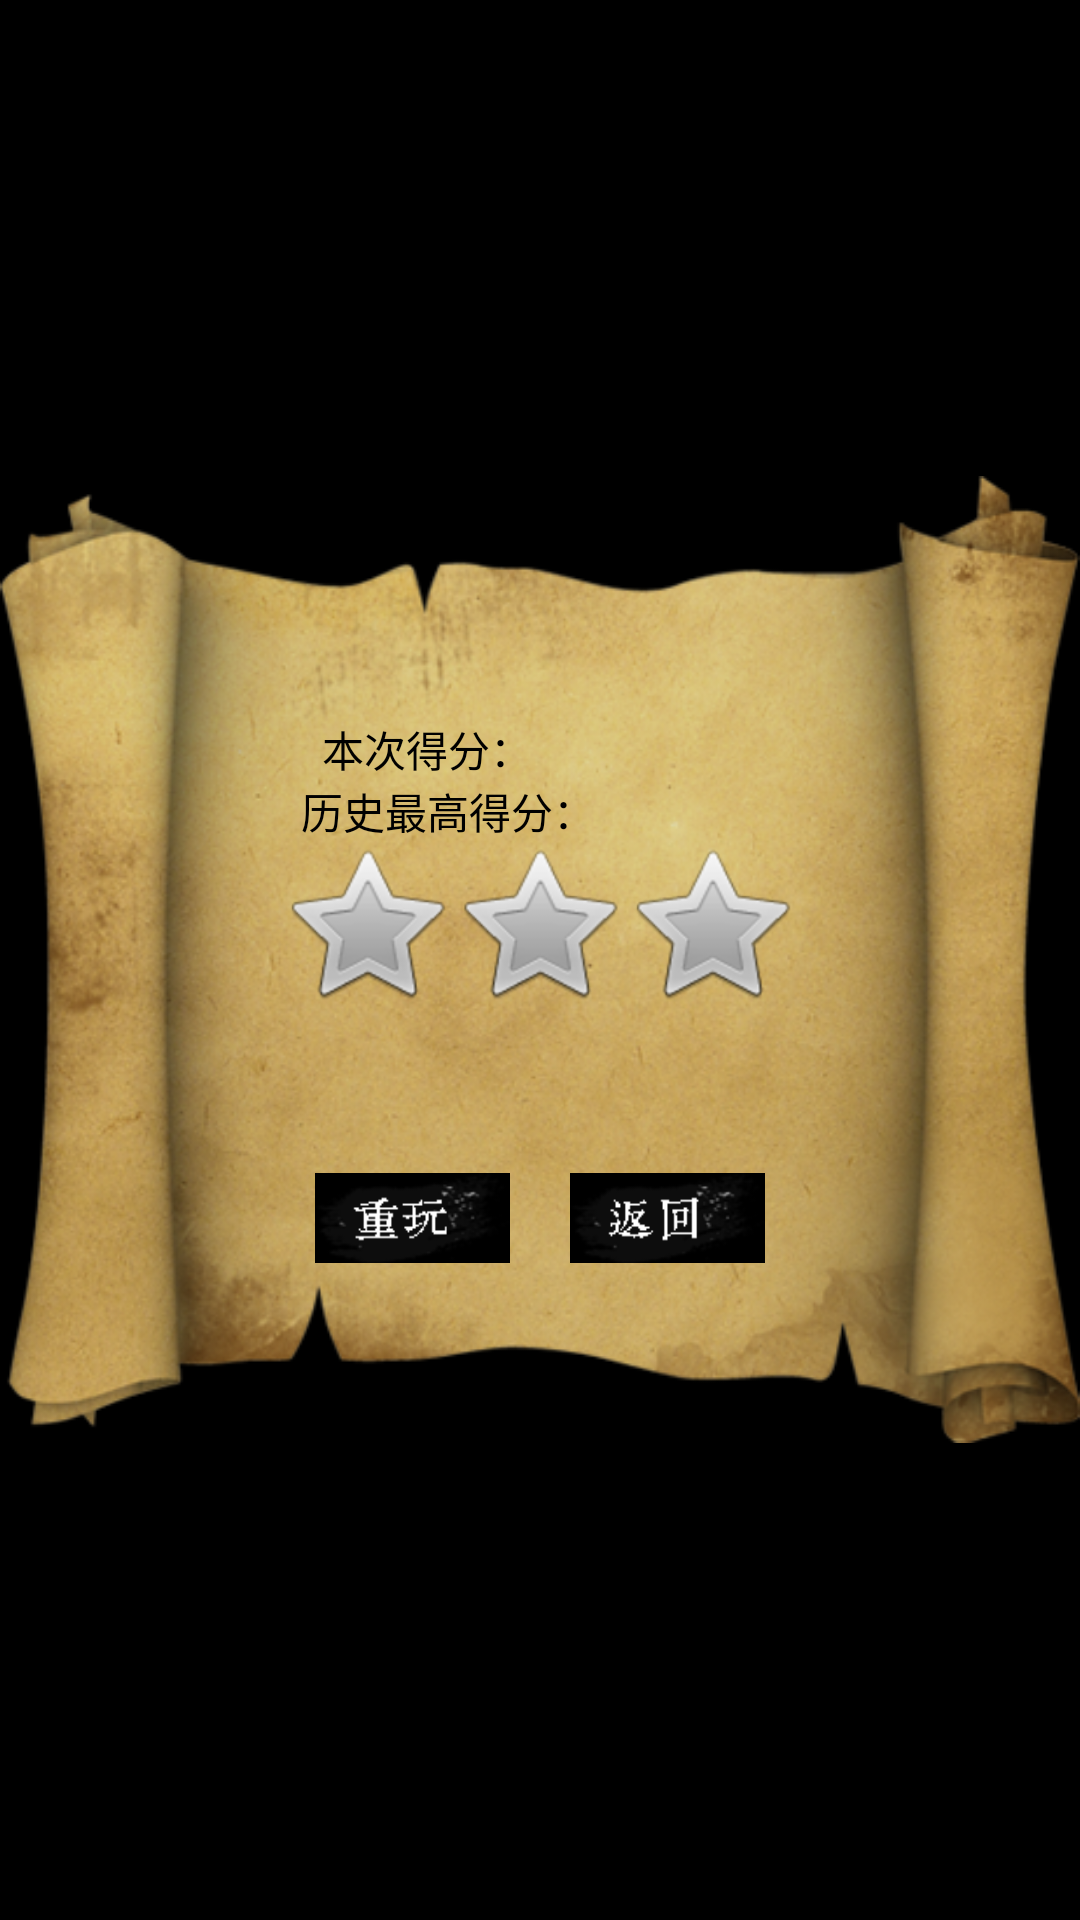

Layout XML and referenced resources for this Android screen:
<!-- AndroidManifest.xml: application theme android:Theme.NoTitleBar.Fullscreen -->
<!-- res/layout/showresult.xml -->
<?xml version="1.0" encoding="utf-8"?>
<RelativeLayout xmlns:android="http://schemas.android.com/apk/res/android"
    android:id="@+id/showResultLayout"
    android:layout_width="match_parent"
    android:layout_height="match_parent" >

    <ImageView
        android:id="@+id/resultBack"
        android:layout_width="wrap_content"
        android:layout_height="wrap_content"
        android:layout_centerHorizontal="true"
        android:layout_centerVertical="true"
        android:adjustViewBounds="true"
        android:src="@drawable/juanzhou" />

    <LinearLayout
        android:id="@+id/levelMessageLayout"
        android:layout_width="220dp"
        android:layout_height="100dp"
        android:layout_alignTop="@id/resultBack"
        android:layout_centerHorizontal="true"
        android:layout_centerVertical="false"
        android:layout_marginTop="80dp"
        android:gravity="center"
        android:orientation="vertical" >

        <LinearLayout
            android:layout_width="match_parent"
            android:layout_height="wrap_content"
            android:gravity="center" >

            <TextView
                android:id="@+id/thisScore"
                android:layout_width="wrap_content"
                android:layout_height="wrap_content"
                android:layout_weight="1"
                android:gravity="center"
                android:text="本次得分："
                android:textColor="@color/black" />

            <TextView
                android:id="@+id/thisScoreValue"
                android:layout_width="wrap_content"
                android:layout_height="wrap_content"
                android:layout_weight="1"
                android:textColor="@color/black" />

        </LinearLayout>

        <LinearLayout
            android:layout_width="match_parent"
            android:layout_height="wrap_content"
            android:gravity="center" >

            <TextView
                android:id="@+id/highestScore"
                android:layout_width="wrap_content"
                android:layout_height="wrap_content"
                android:layout_weight="1"
                android:gravity="center"
                android:text="历史最高得分："
                android:textColor="@color/black" />

            <TextView
                android:id="@+id/highestScoreValue"
                android:layout_width="wrap_content"
                android:layout_height="wrap_content"
                android:layout_weight="1"
                android:textColor="@color/black" />

        </LinearLayout>

        <RatingBar
            android:id="@+id/levelStar"
            android:layout_width="wrap_content"
            android:layout_height="wrap_content"
            android:isIndicator="true"
            android:numStars="3" />

    </LinearLayout>

    <LinearLayout
        android:id="@+id/levelOperateLayout"
        android:layout_width="150dp"
        android:layout_height="30dp"
        android:layout_alignBottom="@id/resultBack"
        android:layout_centerHorizontal="true"
        android:layout_marginBottom="60dp" >

        <Button
            android:id="@+id/winReplay"
            android:layout_width="wrap_content"
            android:layout_height="wrap_content"
            android:layout_weight="1"
            android:background="@drawable/replay_selector" />

        <LinearLayout
            android:layout_width="20dp"
            android:layout_height="match_parent"
            android:orientation="vertical" >
        </LinearLayout>

        <Button
            android:id="@+id/winBackUp"
            android:layout_width="wrap_content"
            android:layout_height="wrap_content"
            android:layout_weight="1"
            android:background="@drawable/gobackbt_selector" />

    </LinearLayout>

</RelativeLayout>
<!-- resources referenced by this layout -->
<resources>
  <color name="black">#000000</color>
  <!-- drawable gobackbt_selector (drawable) -->
  <?xml version="1.0" encoding="utf-8"?>
  <selector xmlns:android="http://schemas.android.com/apk/res/android">
       <item android:state_pressed="true" android:drawable="@drawable/back1"/>
       <item android:drawable="@drawable/back"/>       
  </selector>
  <!-- drawable juanzhou: png bitmap (drawable, 289492 bytes) -->
  <!-- drawable replay_selector (drawable) -->
  <?xml version="1.0" encoding="utf-8"?>
  <selector xmlns:android="http://schemas.android.com/apk/res/android" >
      <item android:state_pressed="true" android:drawable="@drawable/playagain1"/>
      <item android:drawable="@drawable/playagain"/>
  </selector>
  <!-- drawable back1: png bitmap (drawable, 5769 bytes) -->
  <!-- drawable back: png bitmap (drawable, 2380 bytes) -->
  <!-- drawable playagain1: png bitmap (drawable, 2222 bytes) -->
  <!-- drawable playagain: png bitmap (drawable, 2355 bytes) -->
</resources>
